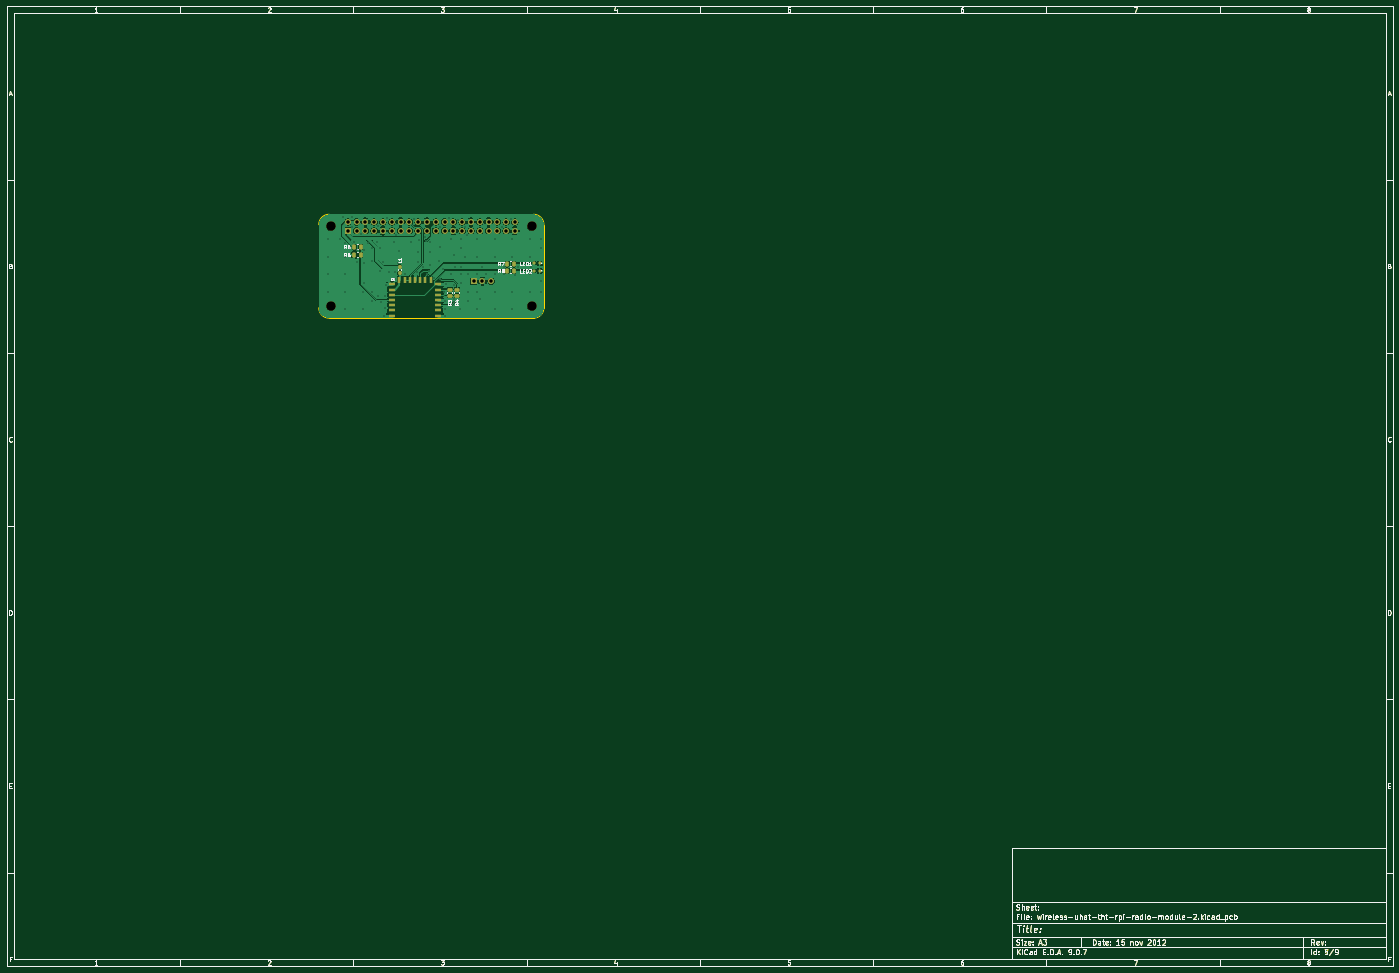
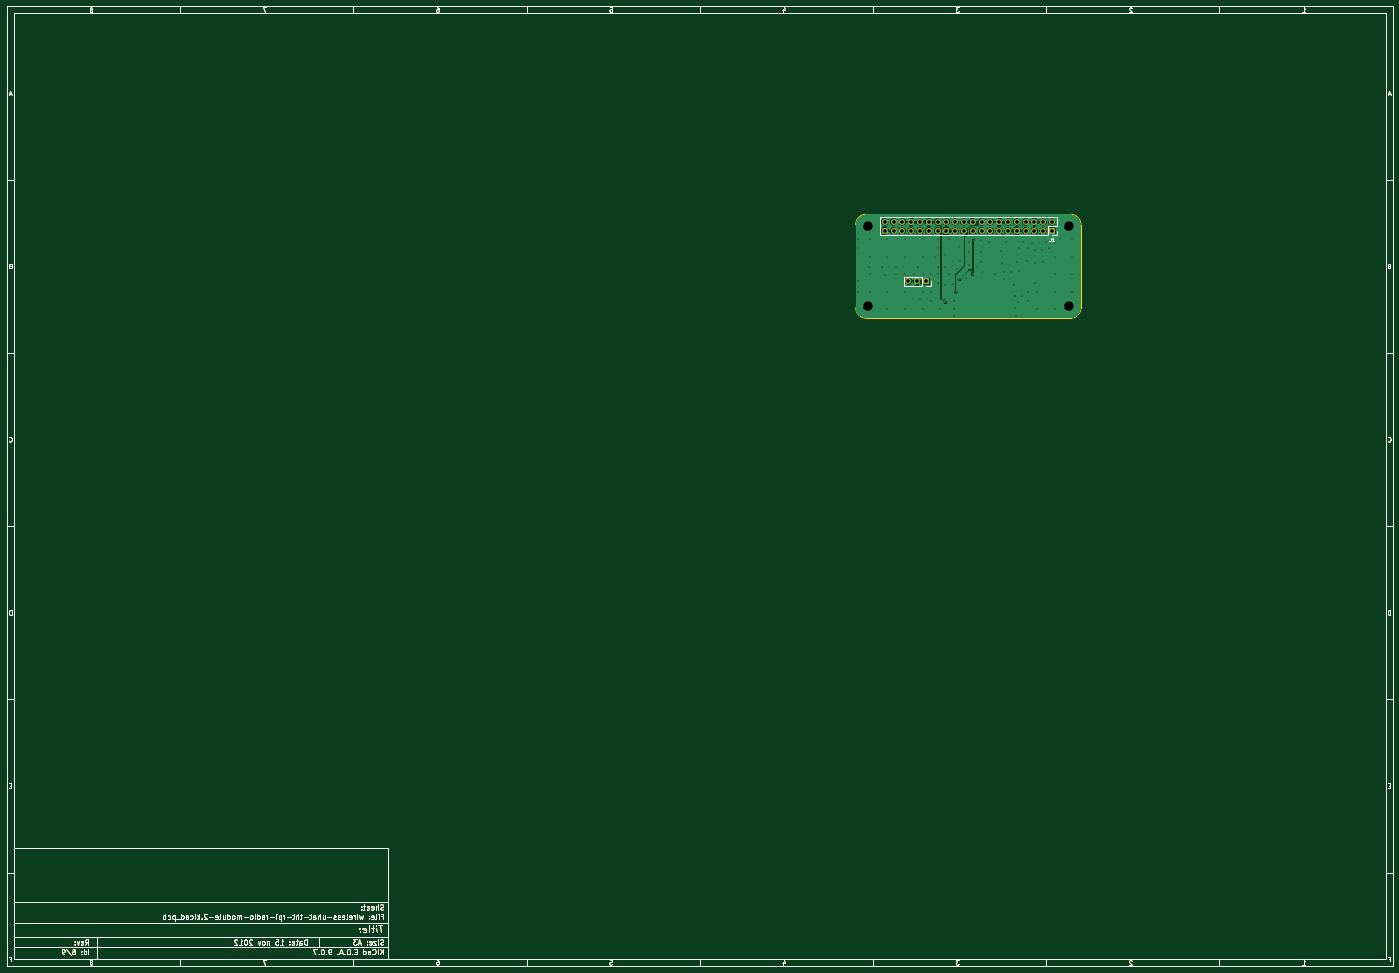
Circuit board: 11 layer files. Board 400.0 x 277.0 mm.
- bottom_copper: wireless-uhat-tht-rpi-radio-module-2-B_Cu.gbl (147125 bytes)
- bottom_mask: wireless-uhat-tht-rpi-radio-module-2-B_Mask.gbs (69940 bytes)
- paste: wireless-uhat-tht-rpi-radio-module-2-B_Paste.gbp (67213 bytes)
- bottom_silk: wireless-uhat-tht-rpi-radio-module-2-B_Silkscreen.gbo (69374 bytes)
- outline: wireless-uhat-tht-rpi-radio-module-2-Edge_Cuts.gm1 (68691 bytes)
- top_copper: wireless-uhat-tht-rpi-radio-module-2-F_Cu.gtl (184253 bytes)
- top_mask: wireless-uhat-tht-rpi-radio-module-2-F_Mask.gts (70593 bytes)
- paste: wireless-uhat-tht-rpi-radio-module-2-F_Paste.gtp (69884 bytes)
- top_silk: wireless-uhat-tht-rpi-radio-module-2-F_Silkscreen.gto (80305 bytes)
- drill: wireless-uhat-tht-rpi-radio-module-2-NPTH.drl (394 bytes)
- drill: wireless-uhat-tht-rpi-radio-module-2-PTH.drl (2830 bytes)

=== bottom_copper: wireless-uhat-tht-rpi-radio-module-2-B_Cu.gbl (147125 bytes, source omitted) ===
=== bottom_mask: wireless-uhat-tht-rpi-radio-module-2-B_Mask.gbs (69940 bytes, source omitted) ===
=== paste: wireless-uhat-tht-rpi-radio-module-2-B_Paste.gbp (67213 bytes, source omitted) ===
=== bottom_silk: wireless-uhat-tht-rpi-radio-module-2-B_Silkscreen.gbo (69374 bytes, source omitted) ===
=== outline: wireless-uhat-tht-rpi-radio-module-2-Edge_Cuts.gm1 (68691 bytes, source omitted) ===
=== top_copper: wireless-uhat-tht-rpi-radio-module-2-F_Cu.gtl (184253 bytes, source omitted) ===
=== top_mask: wireless-uhat-tht-rpi-radio-module-2-F_Mask.gts (70593 bytes, source omitted) ===
=== paste: wireless-uhat-tht-rpi-radio-module-2-F_Paste.gtp (69884 bytes, source omitted) ===
=== top_silk: wireless-uhat-tht-rpi-radio-module-2-F_Silkscreen.gto (80305 bytes, source omitted) ===
=== drill: wireless-uhat-tht-rpi-radio-module-2-NPTH.drl ===
M48
; DRILL file {KiCad 9.0.7} date 2026-02-19T07:24:56-0600
; FORMAT={-:-/ absolute / inch / decimal}
; #@! TF.CreationDate,2026-02-19T07:24:56-06:00
; #@! TF.GenerationSoftware,Kicad,Pcbnew,9.0.7
; #@! TF.FileFunction,NonPlated,1,2,NPTH
FMAT,2
INCH
; #@! TA.AperFunction,NonPlated,NPTH,ComponentDrill
T1C0.1063
%
G90
G05
T1
X4.0748Y-2.8937
X4.0748Y-3.7992
X6.3583Y-2.8937
X6.3583Y-3.7992
M30

=== drill: wireless-uhat-tht-rpi-radio-module-2-PTH.drl ===
M48
; DRILL file {KiCad 9.0.7} date 2026-02-19T07:24:56-0600
; FORMAT={-:-/ absolute / inch / decimal}
; #@! TF.CreationDate,2026-02-19T07:24:56-06:00
; #@! TF.GenerationSoftware,Kicad,Pcbnew,9.0.7
; #@! TF.FileFunction,Plated,1,2,PTH
FMAT,2
INCH
; #@! TA.AperFunction,Plated,PTH,ViaDrill
T1C0.0118
; #@! TA.AperFunction,Plated,PTH,ComponentDrill
T2C0.0394
%
G90
G05
T1
X4.037Y-3.037
X4.037Y-3.237
X4.037Y-3.437
X4.037Y-3.637
X4.177Y-3.037
X4.217Y-2.787
X4.237Y-3.087
X4.237Y-3.237
X4.237Y-3.437
X4.237Y-3.637
X4.237Y-3.837
X4.297Y-3.137
X4.317Y-2.787
X4.317Y-2.897
X4.337Y-3.067
X4.367Y-3.297
X4.377Y-3.167
X4.417Y-2.977
X4.437Y-3.637
X4.437Y-3.837
X4.457Y-3.167
X4.457Y-3.307
X4.457Y-3.537
X4.497Y-3.0871
X4.537Y-3.137
X4.537Y-3.637
X4.537Y-3.737
X4.547Y-3.287
X4.597Y-3.067
X4.607Y-2.887
X4.607Y-3.687
X4.637Y-3.137
X4.637Y-3.397
X4.647Y-3.757
X4.667Y-3.297
X4.677Y-3.907
X4.687Y-3.687
X4.687Y-3.817
X4.697Y-3.557
X4.717Y-2.797
X4.737Y-3.407
X4.787Y-3.067
X4.807Y-3.407
X4.807Y-3.497
X4.817Y-2.987
X4.837Y-3.307
X4.847Y-3.177
X4.917Y-3.437
X4.987Y-3.067
X5.017Y-2.807
X5.057Y-3.417
X5.067Y-3.187
X5.067Y-3.297
X5.077Y-3.047
X5.117Y-3.357
X5.147Y-3.017
X5.157Y-3.057
X5.167Y-3.437
X5.187Y-3.397
X5.207Y-3.067
X5.207Y-3.187
X5.207Y-3.337
X5.2478Y-3.477
X5.307Y-3.287
X5.317Y-2.897
X5.317Y-3.127
X5.317Y-3.497
X5.347Y-3.377
X5.357Y-3.6377
X5.3766Y-3.9074
X5.377Y-3.737
X5.377Y-3.837
X5.3865Y-3.5531
X5.417Y-2.797
X5.437Y-3.037
X5.437Y-3.437
X5.477Y-3.217
X5.477Y-3.557
X5.477Y-3.717
X5.477Y-3.757
X5.487Y-3.357
X5.517Y-2.817
X5.537Y-3.837
X5.557Y-3.037
X5.557Y-3.137
X5.557Y-3.357
X5.557Y-3.437
X5.557Y-3.537
X5.597Y-2.897
X5.597Y-3.247
X5.617Y-2.987
X5.637Y-3.437
X5.637Y-3.637
X5.637Y-3.737
X5.737Y-3.037
X5.737Y-3.237
X5.737Y-3.437
X5.737Y-3.637
X5.737Y-3.837
X5.767Y-3.717
X5.787Y-3.357
X5.837Y-3.437
X5.937Y-3.037
X5.937Y-3.237
X5.937Y-3.437
X5.937Y-3.637
X5.937Y-3.837
X6.017Y-2.897
X6.037Y-3.357
X6.037Y-3.437
X6.117Y-2.807
X6.137Y-3.037
X6.137Y-3.237
X6.137Y-3.637
X6.137Y-3.837
X6.167Y-3.447
X6.197Y-3.357
X6.337Y-3.037
X6.337Y-3.237
X6.337Y-3.437
X6.337Y-3.637
X6.347Y-3.357
X6.467Y-3.037
X6.467Y-3.137
X6.467Y-3.517
X6.467Y-3.637
T2
X4.2665Y-2.8437
X4.2665Y-2.9437
X4.3665Y-2.8437
X4.3665Y-2.9437
X4.4665Y-2.8437
X4.4665Y-2.9437
X4.5665Y-2.8437
X4.5665Y-2.9437
X4.6665Y-2.8437
X4.6665Y-2.9437
X4.7665Y-2.8437
X4.7665Y-2.9437
X4.8665Y-2.8437
X4.8665Y-2.9437
X4.9665Y-2.8437
X4.9665Y-2.9437
X5.0665Y-2.8437
X5.0665Y-2.9437
X5.1665Y-2.8437
X5.1665Y-2.9437
X5.2665Y-2.8437
X5.2665Y-2.9437
X5.3665Y-2.8437
X5.3665Y-2.9437
X5.4665Y-2.8437
X5.4665Y-2.9437
X5.5665Y-2.8437
X5.5665Y-2.9437
X5.6665Y-2.8437
X5.6665Y-2.9437
X5.697Y-3.516
X5.7665Y-2.8437
X5.7665Y-2.9437
X5.797Y-3.516
X5.8665Y-2.8437
X5.8665Y-2.9437
X5.897Y-3.516
X5.9665Y-2.8437
X5.9665Y-2.9437
X6.0665Y-2.8437
X6.0665Y-2.9437
X6.1665Y-2.8437
X6.1665Y-2.9437
M30

